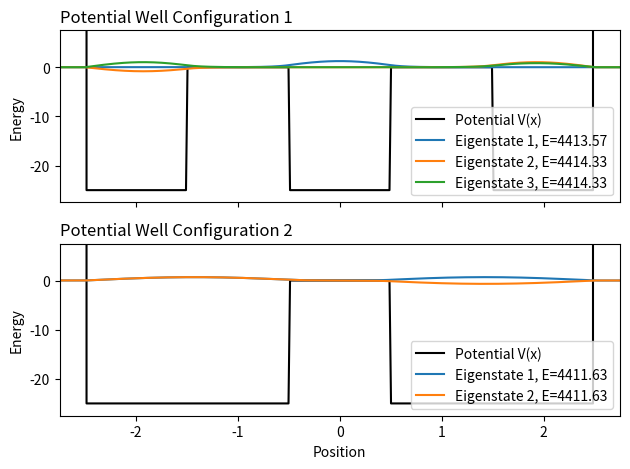
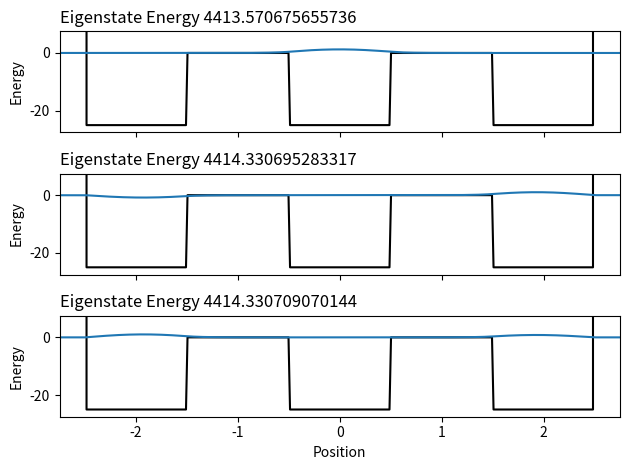
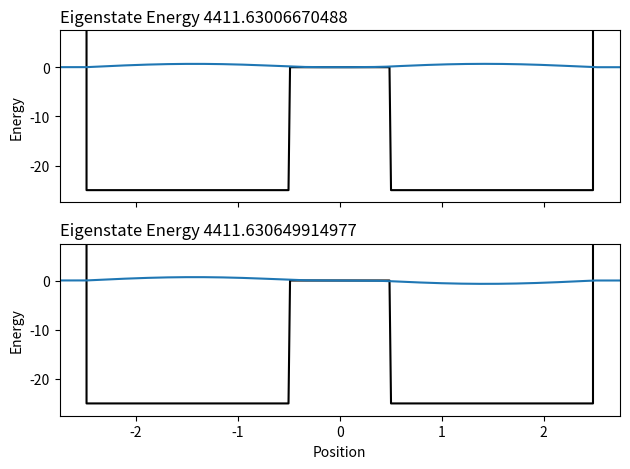

Write Python code to recreate these figures, in order.
import numpy as np
import matplotlib.pyplot as plt
from scipy.linalg import eigh

def V(x, V0, a, L, n_well):

    #returning the potential for a point x
    #we construct the well to be symmetric so we only consider positive x
    
    #getting getting total length
    well_length = n_well * a + (n_well-1) * L

    #returning "infinity" beyond ends
    if np.abs(x) >= well_length/2:
        return 1e10

    #case for even number of wells
    if n_well % 2 == 0:

        #list of integers to index wells
        ns = np.arange(1, n_well//2 + 1)

        #negative edges defined as where the well falls going in the positive direction, positive edges where it rises
        neg_edges = L/2 + (ns-1) * L + (ns-1)*a
        pos_edges = L/2 + a + (ns-1) * L + (ns-1)*a

    #case for odd number of wells
    else:

        #list of integers to index wells
        ns = np.arange(1, n_well//2 + 2)

        #negative edges defined as where the well falls going in the positive direction, positive edges where it rises
        neg_edges = a/2 + (ns-1) * a + ns * L; neg_edges = np.append([0], neg_edges[:-1]) #to account for first one being half the size, make the list for the rest the append them to the first 
        pos_edges = a/2 + (ns-1) * a + (ns-1) * L

    #checking if our point is between a negative and positive edge for each well in the positive quadrant
    for i, _ in enumerate(pos_edges):
        if np.abs(x) > neg_edges[i] and np.abs(x) < pos_edges[i]:
            return V0

    #potential is zero if not in a well or outside the region
    return 0

def numeric_solver(x, V):

    N = len(x)
    del_x = (x[-1] - x[0]) / (N - 1)

    #selecting nice units
    h_bar = 1
    m = 1

    H = np.zeros((N, N))

    #constructing the hamiltonian matrix
    for i in range(1, N - 1):
        H[i, i] = (h_bar**2 / (m * del_x**2)) * 2 + V[i]  #diagonals
        H[i, i - 1] = H[i, i + 1] = -h_bar**2 / (2 * m * del_x**2)  #off-diagonals

    #boundary conditions
    H[0, 0] = H[N - 1, N - 1] = (h_bar**2 / (m * del_x**2)) * 2 + V[0]

    #solving eigenvalues, vectors
    eigenvalues, eigenvectors = eigh(H)

    #sort by energy
    sorted_indices = np.argsort(eigenvalues)
    eigenvalues = eigenvalues[sorted_indices]
    eigenvectors = eigenvectors[:, sorted_indices]

    #normalize wavefunctions
    for i in range(len(eigenvectors)):
        eigenvectors[:, i] /= np.linalg.norm(eigenvectors[:, i]) * np.sqrt(del_x)

    return eigenvalues, eigenvectors

#list of parameters to test
widths = np.array([1,2]) #well widths
dists = np.array([1,1]) #distances between wells
nums = np.array([3,2]) #number of wells
V0s = np.array([-25,-25]) #potentials
lengths = np.array(nums * widths + (nums-1) * dists)
num_params = len(nums)

#number of discrete points
N = 1000

#create x array and compute potential for each set of parameters
Xs = np.array([np.linspace(-3*lengths[i]/2, 3*lengths[i]/2, N) for i in range(num_params)]); del_xs = (lengths) / (N - 1)
Vs = np.array([[V(x, V0s[i], widths[i], dists[i], nums[i]) for x in Xs[i]] for i in range(num_params)])

#solve each set of parameters
solutions = [numeric_solver(xs, vs) for xs, vs in zip(Xs, Vs)]
eigenvalues = [solution[0] for solution in solutions]
eigenvectors = [solution[1] for solution in solutions]

#plotting all potentials together
fig, axs = plt.subplots(num_params, 1, sharex=True)

for i in range(num_params):

    axs[i].plot(Xs[i], Vs[i], label="Potential V(x)", c='black')
    
    for j in range(nums[i]):
        axs[i].plot(Xs[i], eigenvectors[i][:, j], 
                    label=f"Eigenstate {j+1}, E={eigenvalues[i][j]:.2f}")

    axs[i].set_xlim((-1.1*max(lengths)/2, 1.1*max(lengths)/2))
    axs[i].set_ylim((1.1*V0s[i], -0.3*V0s[i]))
    axs[i].set_title(f"Potential Well Configuration {i + 1}", loc='left', x=-0)
    axs[i].set_ylabel("Energy")
    axs[i].legend(loc='lower right')

axs[-1].set_xlabel("Position")
plt.tight_layout()
plt.show()

#plotting all eigenstates of one potential seperately
for i in range(num_params):
    fig, axs = plt.subplots(nums[i], 1, sharex=True)
    
    for j in range(nums[i]):

        axs[j].plot(Xs[i], Vs[i], c='black')
        axs[j].plot(Xs[i], eigenvectors[i][:, j])
        
        axs[j].set_xlim((-1.1 * lengths[i] / 2, 1.1 * lengths[i] / 2))
        axs[j].set_ylim((1.1 * V0s[i], -0.3 * V0s[i]))
        
        axs[j].set_title(f"Eigenstate Energy {eigenvalues[i][j]}", loc='left')
        axs[j].set_ylabel("Energy")
    
    axs[-1].set_xlabel("Position")

    plt.tight_layout()
    plt.show()
